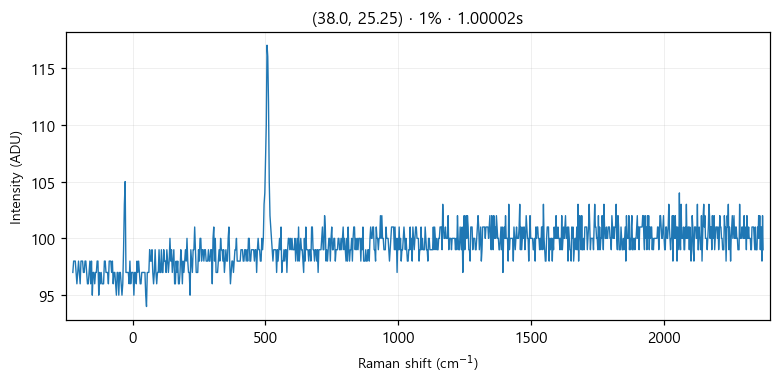

The data file committed next to this chart (first rows):
# laser_power_pct, 1
# exposure_time, 1
# laser_nm, 532
# mode, single
pixel_index, raman_shift_cm-1, wavelength_nm, intensity
0, -224.8, 525.7, 97.0
1, -221.8, 525.8, 98.0
2, -218.7, 525.9, 98.0
3, -215.6, 526, 98.0
4, -212.6, 526.1, 97.0
5, -209.5, 526.2, 96.0
6, -206.5, 526.2, 97.0
7, -203.4, 526.3, 98.0
8, -200.3, 526.4, 97.0
9, -197.3, 526.5, 96.0
10, -194.2, 526.6, 98.0
11, -191.2, 526.7, 98.0
12, -188.1, 526.7, 98.0
13, -185.1, 526.8, 97.0
14, -182, 526.9, 97.0
15, -179, 527, 98.0
16, -175.9, 527.1, 98.0
17, -172.9, 527.2, 97.0
18, -169.8, 527.3, 96.0
19, -166.8, 527.3, 96.0
20, -163.7, 527.4, 97.0
21, -160.7, 527.5, 98.0
22, -157.6, 527.6, 96.0
23, -154.6, 527.7, 98.0
24, -151.6, 527.8, 95.0
25, -148.5, 527.9, 97.0
26, -145.5, 527.9, 97.0
27, -142.4, 528, 96.0
28, -139.4, 528.1, 97.0
29, -136.4, 528.2, 97.0
30, -133.3, 528.3, 98.0
31, -130.3, 528.4, 98.0
32, -127.3, 528.4, 95.0
33, -124.3, 528.5, 97.0
34, -121.2, 528.6, 96.0
35, -118.2, 528.7, 97.0
36, -115.2, 528.8, 96.0
37, -112.2, 528.9, 96.0
38, -109.1, 529, 96.0
39, -106.1, 529, 98.0
40, -103.1, 529.1, 98.0
41, -100.1, 529.2, 97.0
42, -97.05, 529.3, 97.0
43, -94.03, 529.4, 97.0
44, -91.01, 529.5, 96.0
45, -88, 529.5, 98.0
46, -84.98, 529.6, 98.0
47, -81.97, 529.7, 98.0
48, -78.96, 529.8, 97.0
49, -75.95, 529.9, 98.0
50, -72.94, 530, 96.0
51, -69.93, 530, 97.0
52, -66.93, 530.1, 97.0
53, -63.92, 530.2, 96.0
54, -60.92, 530.3, 95.0
55, -57.91, 530.4, 97.0
... 968 more rows
